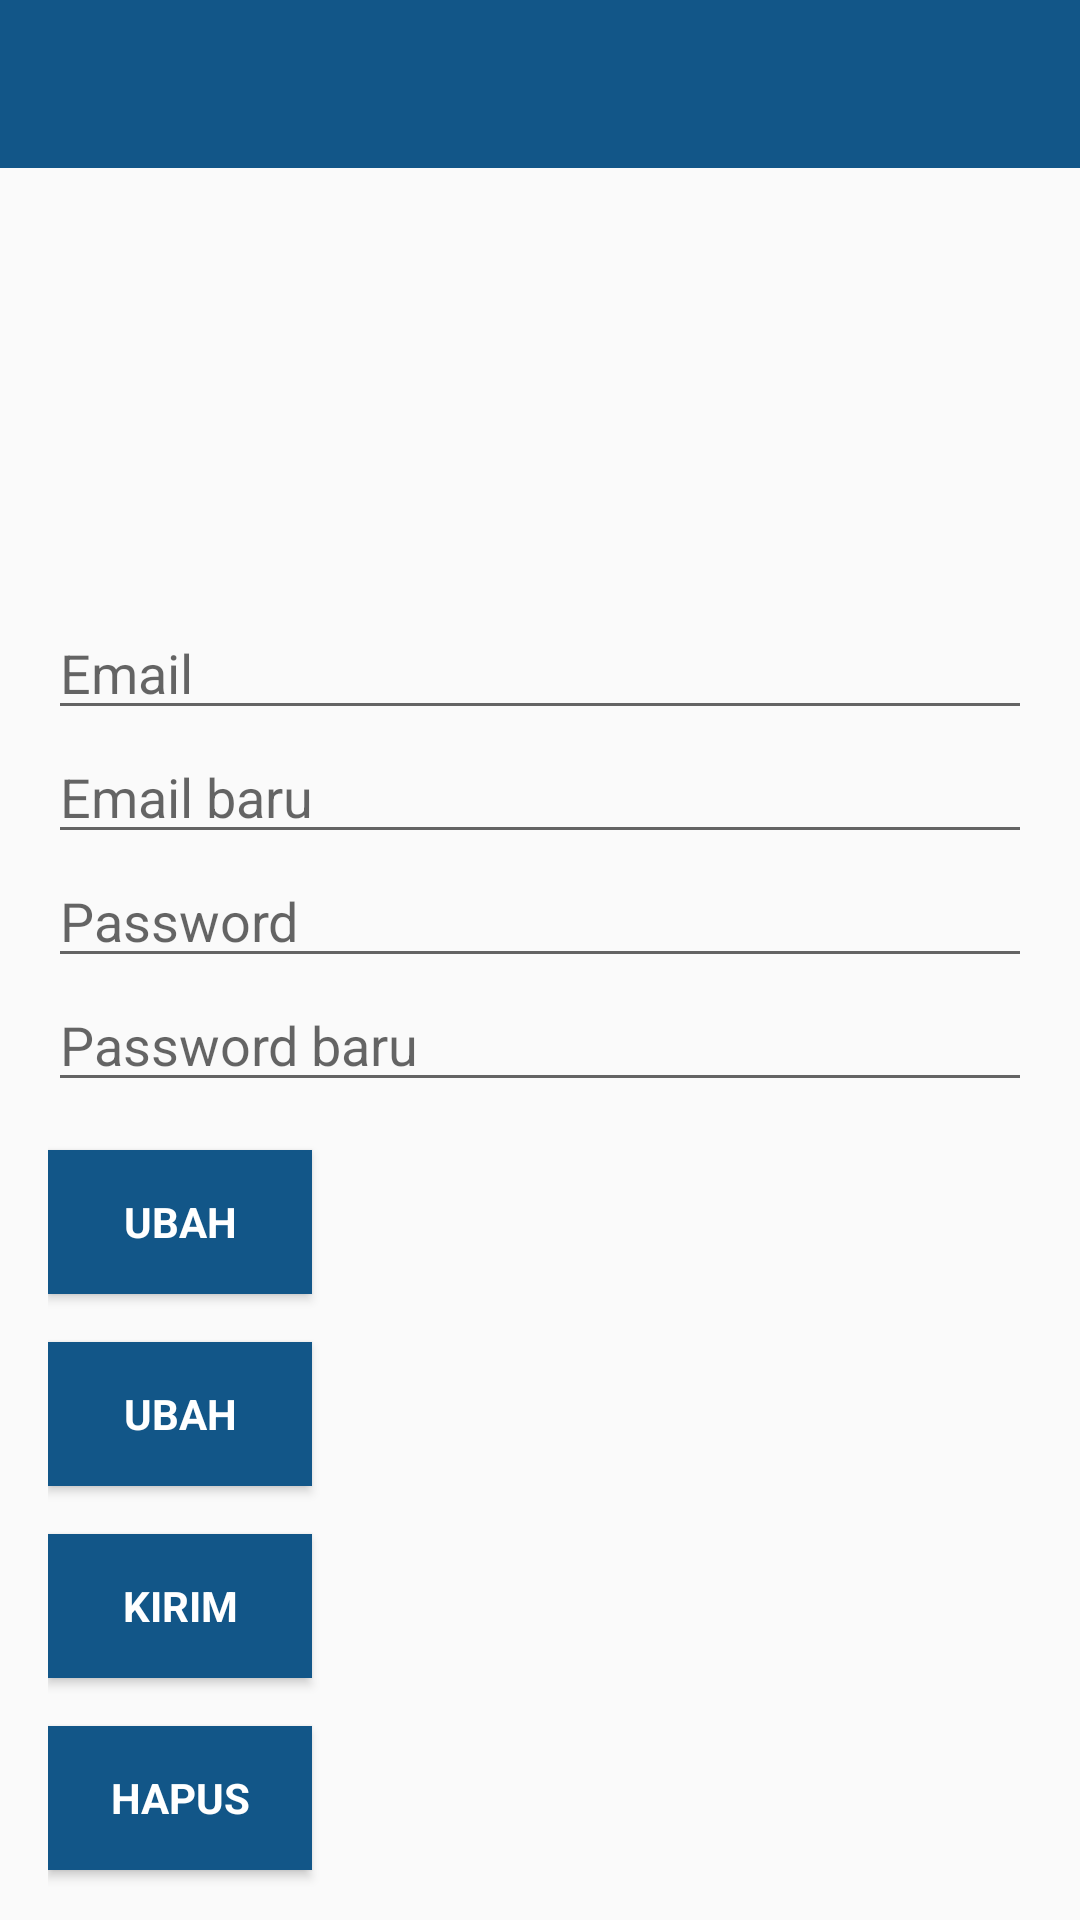

Android layout source for this screen:
<!-- AndroidManifest.xml: application theme MyMaterialTheme -->
<!-- res/layout/content_akun.xml -->
<?xml version="1.0" encoding="utf-8"?>
<android.support.design.widget.CoordinatorLayout xmlns:android="http://schemas.android.com/apk/res/android"
    xmlns:app="http://schemas.android.com/apk/res-auto"
    xmlns:tools="http://schemas.android.com/tools"
    android:layout_width="match_parent"
    android:layout_height="match_parent"
    android:fitsSystemWindows="true"
    tools:context="com.kampusdeveloper.easykampus.Akun">

    <android.support.design.widget.AppBarLayout
        android:layout_width="match_parent"
        android:layout_height="wrap_content"
        android:theme="@style/AppTheme.AppBarOverlay"
        app:elevation="0dp">

        <android.support.v7.widget.Toolbar
            android:id="@+id/toolbar"
            android:layout_width="match_parent"
            android:layout_height="?attr/actionBarSize"
            android:background="?attr/colorPrimaryDark"
            app:layout_scrollFlags="scroll|enterAlways"
            app:popupTheme="@style/AppTheme.PopupOverlay" />

    </android.support.design.widget.AppBarLayout>

    <LinearLayout
        android:layout_width="match_parent"
        android:layout_height="wrap_content"
        android:orientation="vertical"
        android:paddingBottom="@dimen/activity_vertical_margin"
        android:paddingLeft="@dimen/activity_horizontal_margin"
        android:paddingRight="@dimen/activity_horizontal_margin"
        android:paddingTop="@dimen/activity_vertical_margin"
        app:layout_behavior="@string/appbar_scrolling_view_behavior">

        <ImageView
            android:layout_width="@dimen/logo_w_h"
            android:layout_height="@dimen/logo_w_h"
            android:layout_gravity="center_horizontal"
            android:layout_marginBottom="30dp"
            android:src="@drawable/easykampus" />

        <EditText
            android:id="@+id/old_email"
            android:layout_width="match_parent"
            android:layout_height="wrap_content"
            android:hint="Email"
            android:inputType="textEmailAddress"
            android:maxLines="1"
            android:singleLine="true" />

        <EditText
            android:id="@+id/new_email"
            android:layout_width="match_parent"
            android:layout_height="wrap_content"
            android:hint="Email baru"
            android:inputType="textEmailAddress"
            android:maxLines="1"
            android:singleLine="true" />

        <EditText
            android:id="@+id/password"
            android:layout_width="match_parent"
            android:layout_height="wrap_content"
            android:focusableInTouchMode="true"
            android:hint="Password"
            android:imeActionId="@+id/login"
            android:imeOptions="actionUnspecified"
            android:inputType="textPassword"
            android:maxLines="1"
            android:singleLine="true" />

        <EditText
            android:id="@+id/newPassword"
            android:layout_width="match_parent"
            android:layout_height="wrap_content"
            android:focusableInTouchMode="true"
            android:hint="Password baru"
            android:imeActionId="@+id/login"
            android:imeOptions="actionUnspecified"
            android:inputType="textPassword"
            android:maxLines="1"
            android:singleLine="true" />

        <Button
            android:id="@+id/changeEmail"
            style="?android:textAppearanceSmall"
            android:layout_width="wrap_content"
            android:layout_height="wrap_content"
            android:layout_marginTop="16dp"
            android:background="@color/colorPrimaryDark"
            android:text="Ubah"
            android:textColor="@android:color/white"
            android:textStyle="bold" />

        <Button
            android:id="@+id/changePass"
            style="?android:textAppearanceSmall"
            android:layout_width="wrap_content"
            android:layout_height="wrap_content"
            android:layout_marginTop="16dp"
            android:background="@color/colorPrimaryDark"
            android:text="Ubah"
            android:textColor="@android:color/white"
            android:textStyle="bold" />

        <Button
            android:id="@+id/send"
            style="?android:textAppearanceSmall"
            android:layout_width="wrap_content"
            android:layout_height="wrap_content"
            android:layout_marginTop="16dp"
            android:background="@color/colorPrimaryDark"
            android:text="Kirim"
            android:textColor="@android:color/white"
            android:textStyle="bold" />

        <ProgressBar
            android:id="@+id/progressBar"
            android:layout_width="30dp"
            android:layout_height="30dp"
            android:visibility="gone" />

        <Button
            android:id="@+id/remove"
            style="?android:textAppearanceSmall"
            android:layout_width="wrap_content"
            android:layout_height="wrap_content"
            android:layout_marginTop="16dp"
            android:background="@color/colorPrimaryDark"
            android:text="Hapus"
            android:textColor="@android:color/white"
            android:textStyle="bold" />

        <Button
            android:id="@+id/change_email_button"
            style="?android:textAppearanceSmall"
            android:layout_width="match_parent"
            android:layout_height="wrap_content"
            android:layout_marginTop="16dp"
            android:text="Ubah email"
            android:textStyle="bold" />

        <Button
            android:id="@+id/change_password_button"
            style="?android:textAppearanceSmall"
            android:layout_width="match_parent"
            android:layout_height="wrap_content"
            android:layout_marginTop="16dp"
            android:text="Ubah password"
            android:textStyle="bold" />

        <Button
            android:id="@+id/sending_pass_reset_button"
            style="?android:textAppearanceSmall"
            android:layout_width="match_parent"
            android:layout_height="wrap_content"
            android:layout_marginTop="16dp"
            android:text="Kirim reset"
            android:textStyle="bold" />

        <Button
            android:id="@+id/remove_user_button"
            style="?android:textAppearanceSmall"
            android:layout_width="match_parent"
            android:layout_height="wrap_content"
            android:layout_marginTop="16dp"
            android:text="Hapus user"
            android:textStyle="bold" />

        <Button
            android:id="@+id/sign_out"
            style="?android:textAppearanceSmall"
            android:layout_width="match_parent"
            android:layout_height="wrap_content"
            android:layout_marginTop="16dp"
            android:background="@color/colorPrimary"
            android:text="LOGOUT"
            android:textColor="@android:color/white"
            android:textStyle="bold" />


    </LinearLayout>

</android.support.design.widget.CoordinatorLayout>
<!-- resources referenced by this layout -->
<resources>
  <color name="colorPrimary">#125688</color>
  <color name="colorPrimaryDark">#125688</color>
  <dimen name="activity_horizontal_margin">16dp</dimen>
  <dimen name="activity_vertical_margin">16dp</dimen>
  <dimen name="logo_w_h">100dp</dimen>
  <style name="AppTheme.AppBarOverlay" parent="ThemeOverlay.AppCompat.Dark.ActionBar" />
  <style name="AppTheme.PopupOverlay" parent="ThemeOverlay.AppCompat.Light" />
  <style name="MyMaterialTheme" parent="MyMaterialTheme.Base">
  
      </style>
  <style name="MyMaterialTheme.Base" parent="Theme.AppCompat.Light.DarkActionBar">
          <item name="windowNoTitle">true</item>
          <item name="windowActionBar">false</item>
          <item name="colorPrimary">@color/colorPrimary</item>
          <item name="colorPrimaryDark">@color/colorPrimaryDark</item>
          <item name="colorAccent">@color/colorAccent</item>
      </style>
  <color name="colorAccent">#FFFFFF</color>
</resources>
